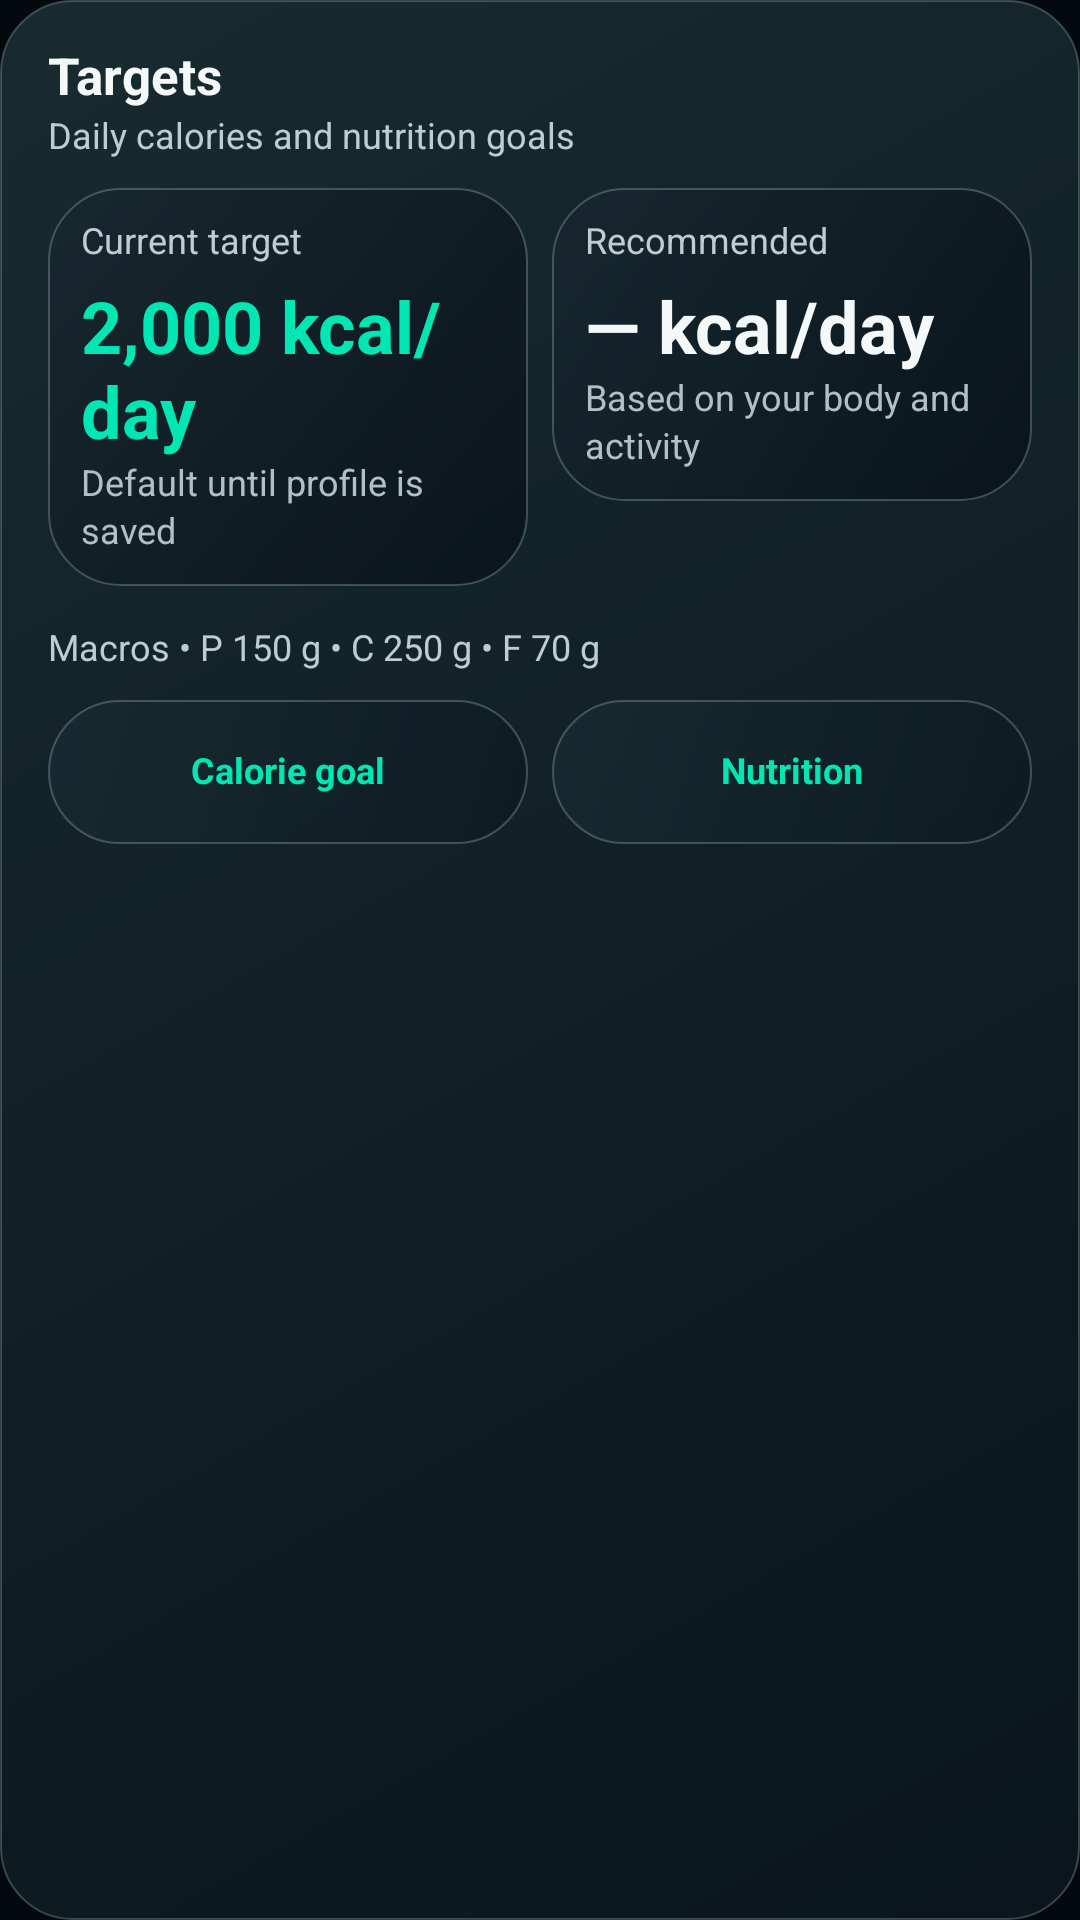

Layout XML and referenced resources for this Android screen:
<!-- AndroidManifest.xml: application theme AppTheme -->
<!-- res/layout/section_profile_summary.xml -->
<?xml version='1.0' encoding='utf-8'?>
<LinearLayout xmlns:android="http://schemas.android.com/apk/res/android" android:layout_width="match_parent" android:layout_height="wrap_content" android:layout_marginTop="10dp" android:orientation="vertical" android:padding="16dp" android:background="@drawable/bg_card_alt" android:tag="glass:FEATURE">
    <TextView android:layout_width="wrap_content" android:layout_height="wrap_content" android:text="Targets" android:textColor="@color/text_primary" android:textSize="17sp" android:textStyle="bold" android:includeFontPadding="false" />
    <TextView android:layout_width="match_parent" android:layout_height="wrap_content" android:layout_marginTop="3dp" android:text="Daily calories and nutrition goals" android:textColor="@color/text_secondary" android:textSize="12sp" android:includeFontPadding="false" />
    <LinearLayout android:layout_width="match_parent" android:layout_height="wrap_content" android:layout_marginTop="10dp" android:orientation="horizontal">
        <LinearLayout android:layout_width="0dp" android:layout_height="wrap_content" android:layout_weight="1" android:orientation="vertical" android:padding="11dp" android:background="@drawable/bg_card" android:tag="glass:CARD">
            <TextView android:layout_width="wrap_content" android:layout_height="wrap_content" android:text="Current target" android:textColor="@color/text_secondary" android:textSize="12sp" android:includeFontPadding="false" android:lineSpacingExtra="2dp" />
            <TextView android:id="@+id/profileCurrentTargetSummary" android:layout_width="match_parent" android:layout_height="wrap_content" android:layout_marginTop="8dp" android:text="2,000 kcal/day" android:textColor="@color/accent" android:textSize="24sp" android:textStyle="bold" android:includeFontPadding="false" />
            <TextView android:id="@+id/profileCurrentTargetNote" android:layout_width="match_parent" android:layout_height="wrap_content" android:layout_marginTop="2dp" android:text="Default until profile is saved" android:textColor="@color/text_tertiary" android:textSize="12sp" android:includeFontPadding="false" android:lineSpacingExtra="2dp" />
        </LinearLayout>
        <LinearLayout android:layout_width="0dp" android:layout_height="wrap_content" android:layout_weight="1" android:layout_marginLeft="8dp" android:orientation="vertical" android:padding="11dp" android:background="@drawable/bg_card" android:tag="glass:CARD">
            <TextView android:layout_width="wrap_content" android:layout_height="wrap_content" android:text="Recommended" android:textColor="@color/text_secondary" android:textSize="12sp" android:includeFontPadding="false" android:lineSpacingExtra="2dp" />
            <TextView android:id="@+id/profileRecommendedTargetSummary" android:layout_width="match_parent" android:layout_height="wrap_content" android:layout_marginTop="8dp" android:text="— kcal/day" android:textColor="@color/text_primary" android:textSize="24sp" android:textStyle="bold" android:includeFontPadding="false" />
            <TextView android:id="@+id/profileRecommendedTargetNote" android:layout_width="match_parent" android:layout_height="wrap_content" android:layout_marginTop="2dp" android:text="Based on your body and activity" android:textColor="@color/text_tertiary" android:textSize="12sp" android:includeFontPadding="false" android:lineSpacingExtra="2dp" />
        </LinearLayout>
    </LinearLayout>
    <TextView android:id="@+id/profileMacroTargetSummary" android:layout_width="match_parent" android:layout_height="wrap_content" android:layout_marginTop="14dp" android:text="Macros • P 150 g • C 250 g • F 70 g" android:textColor="@color/text_secondary" android:textSize="12sp" android:includeFontPadding="false" android:lineSpacingExtra="4dp" />
    <LinearLayout android:layout_width="match_parent" android:layout_height="wrap_content" android:layout_marginTop="10dp" android:orientation="horizontal">
        <TextView android:id="@+id/profileEditGoalButton" android:layout_width="0dp" android:layout_height="48dp" android:layout_weight="1" android:gravity="center" android:background="@drawable/bg_chip" android:text="Calorie goal" android:textColor="@color/accent" android:textSize="12sp" android:textStyle="bold" android:includeFontPadding="false" android:lineSpacingExtra="2dp" style="@style/Action" android:paddingStart="8dp" android:paddingEnd="8dp" android:tag="glass:CONTROL" />
        <TextView android:id="@+id/profileEditNutritionButton" android:layout_width="0dp" android:layout_height="48dp" android:layout_weight="1" android:layout_marginLeft="8dp" android:gravity="center" android:background="@drawable/bg_chip" android:text="Nutrition" android:textColor="@color/accent" android:textSize="12sp" android:textStyle="bold" android:includeFontPadding="false" android:lineSpacingExtra="2dp" style="@style/Action" android:paddingStart="8dp" android:paddingEnd="8dp" android:tag="glass:CONTROL" />
    </LinearLayout>
</LinearLayout>
<!-- resources referenced by this layout -->
<resources>
  <color name="accent">#00E7B4</color>
  <color name="text_primary">#F4F8F9</color>
  <color name="text_secondary">#BDCDD2</color>
  <color name="text_tertiary">#B0C0C6</color>
  <!-- drawable bg_card (drawable) -->
  <shape xmlns:android="http://schemas.android.com/apk/res/android" android:shape="rectangle">
      <gradient android:startColor="@color/glass_card_top" android:endColor="@color/glass_card_bottom" android:angle="315" />
      <stroke android:width="0.75dp" android:color="@color/glass_rim_static" />
      <corners android:radius="24dp" />
  </shape>
  <!-- drawable bg_card_alt (drawable) -->
  <shape xmlns:android="http://schemas.android.com/apk/res/android" android:shape="rectangle">
      <gradient android:startColor="@color/glass_feature_top" android:endColor="@color/glass_feature_bottom" android:angle="315" />
      <stroke android:width="0.75dp" android:color="@color/glass_rim_static" />
      <corners android:radius="24dp" />
  </shape>
  <color name="glass_card_top">#D917272F</color>
  <color name="glass_card_bottom">#D8081118</color>
  <color name="glass_rim_static">#46BCD8D7</color>
  <color name="glass_feature_top">#D91B3036</color>
  <color name="glass_feature_bottom">#D90A171D</color>
  <color name="glass_control_top">#C0182B32</color>
  <color name="glass_control_bottom">#C70B1920</color>
  <style name="Text.Body">
          <item name="android:lineSpacingExtra">3dp</item>
          <item name="android:textColor">@color/text_secondary</item>
          <item name="android:textSize">14sp</item>
      </style>
  <color name="background">#03090C</color>
  <color name="surface">#081318</color>
  <style name="FrostedDialogMotion" parent="android:style/Animation.Dialog">
          <item name="android:windowEnterAnimation">@anim/frosted_dialog_enter</item>
          <item name="android:windowExitAnimation">@anim/frosted_dialog_exit</item>
      </style>
  <!-- drawable bg_calendar_dialog (drawable) -->
  <shape xmlns:android="http://schemas.android.com/apk/res/android" android:shape="rectangle">
      
      <gradient android:startColor="@color/glass_popup_top" android:endColor="@color/glass_popup_bottom" android:angle="315" />
      <stroke android:width="0.75dp" android:color="@color/glass_popup_rim" />
      <corners android:radius="24dp" />
  </shape>
  <dimen name="calendar_dialog_width">320dp</dimen>
  <style name="DiaryCalendarView" parent="android:style/Widget.Material.CalendarView">
          <item name="android:background">@android:color/transparent</item>
          <item name="android:dateTextAppearance">@style/DiaryCalendarDayText</item>
          <item name="android:weekDayTextAppearance">@style/DiaryCalendarWeekText</item>
      </style>
  <color name="glass_popup_top">#17272F</color>
  <color name="glass_popup_bottom">#081118</color>
  <color name="glass_popup_rim">#55BCD8D7</color>
  <style name="DiaryCalendarHeaderText" parent="android:style/TextAppearance.Material.Headline">
          <item name="android:textColor">@color/calendar_header_text</item>
          <item name="android:textSize">@dimen/calendar_max_text_size</item>
      </style>
  <style name="DiaryCalendarDayText" parent="android:style/TextAppearance.Material.Body1">
          <item name="android:textColor">@color/calendar_day_text</item>
          <item name="android:textSize">13sp</item>
      </style>
  <style name="DiaryCalendarWeekText" parent="android:style/TextAppearance.Material.Caption">
          <item name="android:textColor">@color/text_secondary</item>
          <item name="android:textSize">11sp</item>
      </style>
  <dimen name="calendar_max_text_size">22sp</dimen>
</resources>
